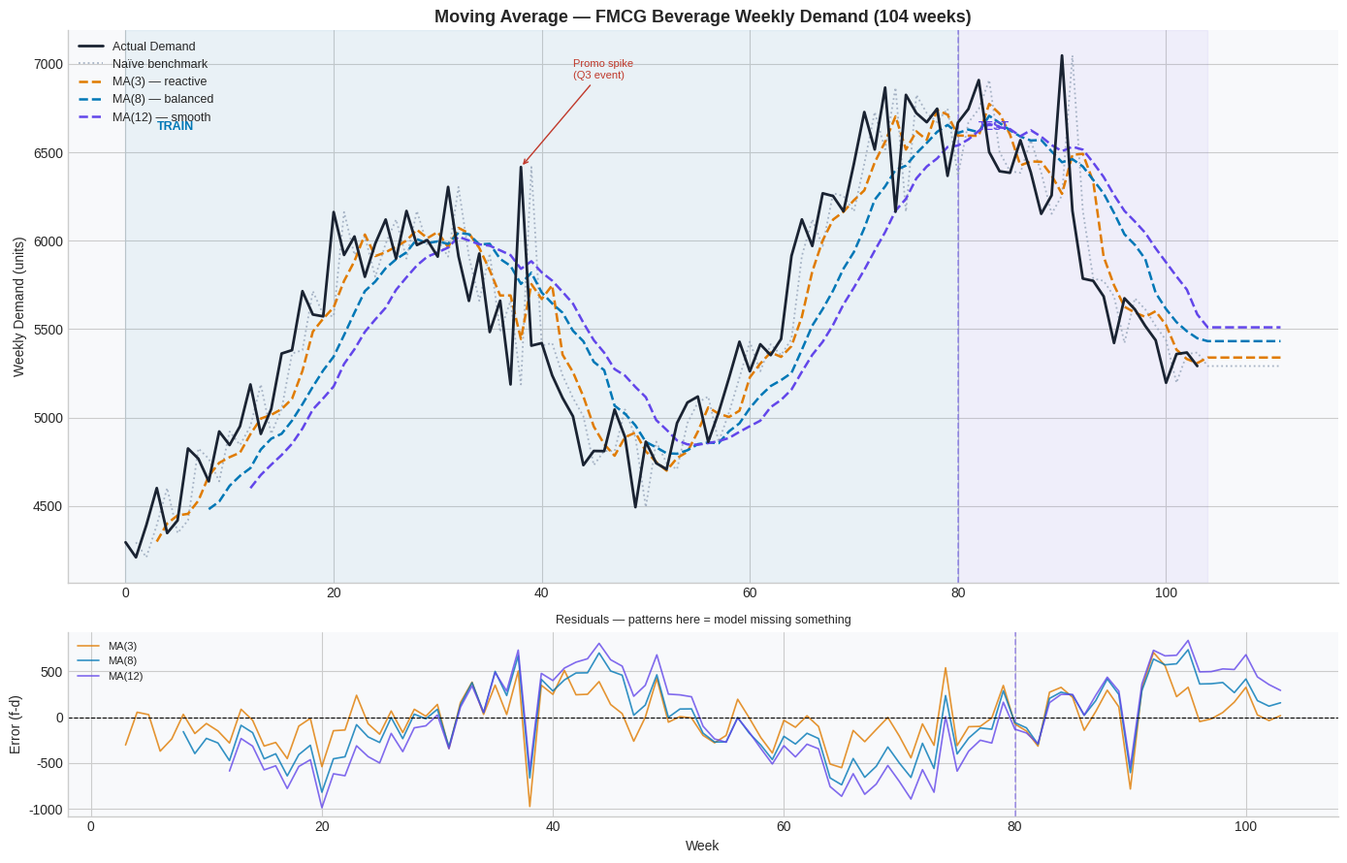
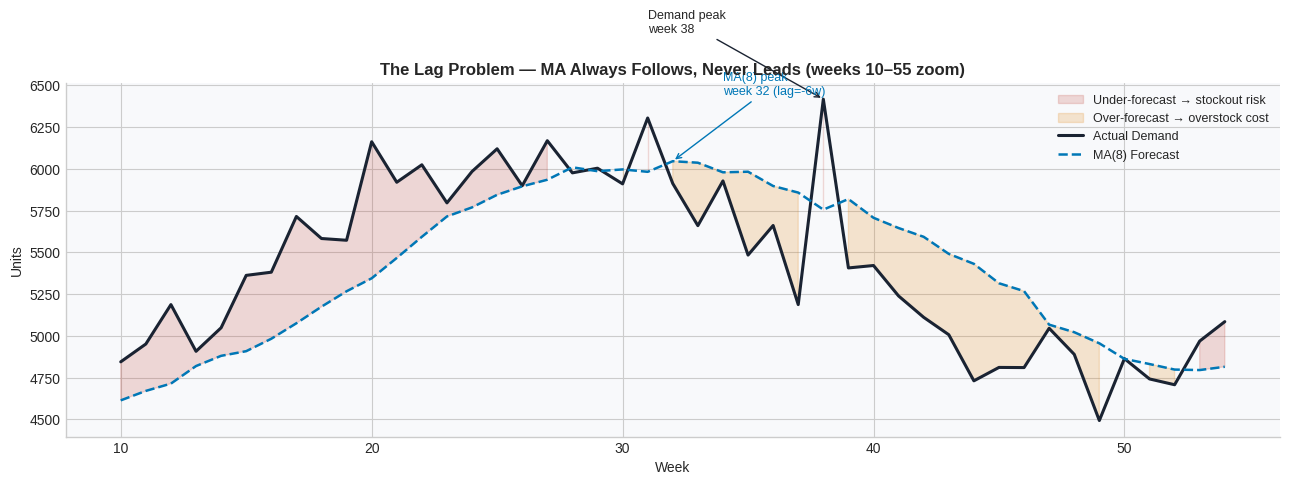

Reproduce these figures in Python, in order.
import numpy as np
import pandas as pd
import matplotlib.pyplot as plt

plt.style.use('seaborn-v0_8-whitegrid')
plt.rcParams.update({'figure.facecolor': 'white', 'axes.facecolor': '#f8f9fb',
                     'axes.spines.top': False, 'axes.spines.right': False})
C = {'demand': '#1a2332', 'naive': '#94a3b8', 'ma3': '#e07b00',
     'ma8': '#0077b6', 'ma12': '#6246ea'}

# ── 1. GENERATE FMCG DEMAND ──────────────────────────────────────────
np.random.seed(42)
n_weeks = 104
t = np.arange(n_weeks)
weeks = pd.date_range('2022-01-03', periods=n_weeks, freq='W-MON')

base        = 5000 + 12 * t
seasonality = 800 * np.sin(2 * np.pi * (t - 12) / 52)
noise       = np.random.normal(0, 180, n_weeks)
promo       = np.zeros(n_weeks)
promo[38]   = 1200   # Q3 event spike
promo[90]   = 950    # year-end promo

demand = np.clip(base + seasonality + noise + promo, 0, None)
print(f'Demand — Mean: {demand.mean():.0f} | Min: {demand.min():.0f} | Max: {demand.max():.0f} | CoV: {demand.std()/demand.mean()*100:.1f}%')

# ── 2. MODEL IMPLEMENTATIONS ─────────────────────────────────────────
def naive_forecast(d, extra=8):
    """Naïve — last observed value. The benchmark every model must beat."""
    cols = len(d)
    f = np.full(cols + extra, np.nan)
    for i in range(1, cols): f[i] = d[i-1]
    f[cols:] = d[cols-1]
    return f

def moving_average(d, n=3, extra=8):
    """Moving Average — average of last n periods."""
    cols = len(d)
    f = np.full(cols + extra, np.nan)
    for i in range(n, cols): f[i] = np.mean(d[i-n:i])
    f[cols:] = np.mean(d[cols-n:cols])
    return f

def compute_kpis(actual, forecast, naive_f, train_end):
    a = actual[train_end:]; f = forecast[train_end:train_end+len(a)]
    fn = naive_f[train_end:train_end+len(a)]
    mask = ~(np.isnan(a)|np.isnan(f)); maskn = ~(np.isnan(a)|np.isnan(fn))
    e = f[mask]-a[mask]; en = fn[maskn]-a[maskn]
    mae = np.abs(e).mean(); mae_n = np.abs(en).mean()
    return {'MAE': round(mae,0), 'MAE%': round(mae/a[mask].mean()*100,1),
            'Bias': round(e.mean(),0), 'RMSE': round(np.sqrt((e**2).mean()),0),
            'FVA%': round((mae_n-mae)/mae_n*100,1)}

TRAIN_END = 80; EXTRA = 8
f_naive = naive_forecast(demand, EXTRA)
f_ma3   = moving_average(demand, 3, EXTRA)
f_ma8   = moving_average(demand, 8, EXTRA)
f_ma12  = moving_average(demand, 12, EXTRA)
print('Models computed')

# ── 3. MAIN VISUALISATION ────────────────────────────────────────────
fig, axes = plt.subplots(2, 1, figsize=(14, 9),
                          gridspec_kw={'height_ratios': [3, 1]})
ax = axes[0]
x = np.arange(len(demand) + EXTRA)

ax.axvspan(0, TRAIN_END, alpha=0.06, color='#0077b6')
ax.axvspan(TRAIN_END, len(demand), alpha=0.06, color='#6246ea')
ax.axvline(TRAIN_END, color='#6246ea', lw=1.2, ls='--', alpha=0.5)
ax.text(3, demand.max()*0.94, 'TRAIN', color='#0077b6', fontsize=9, fontweight='bold')
ax.text(TRAIN_END+2, demand.max()*0.94, 'TEST', color='#6246ea', fontsize=9, fontweight='bold')

ax.plot(np.arange(len(demand)), demand, color=C['demand'], lw=2, label='Actual Demand', zorder=5)
ax.plot(x[:len(f_naive)], f_naive, color=C['naive'], lw=1.3, ls=':', label='Naïve benchmark', alpha=0.8)
ax.plot(x[:len(f_ma3)],  f_ma3,  color=C['ma3'],  lw=1.8, ls='--', label='MA(3) — reactive')
ax.plot(x[:len(f_ma8)],  f_ma8,  color=C['ma8'],  lw=1.8, ls='--', label='MA(8) — balanced')
ax.plot(x[:len(f_ma12)], f_ma12, color=C['ma12'], lw=1.8, ls='--', label='MA(12) — smooth')
ax.annotate('Promo spike\n(Q3 event)', xy=(38, demand[38]),
            xytext=(43, demand[38]+500), fontsize=8, color='#c0392b',
            arrowprops=dict(arrowstyle='->', color='#c0392b'))
ax.set_title('Moving Average — FMCG Beverage Weekly Demand (104 weeks)', fontsize=13, fontweight='bold')
ax.set_ylabel('Weekly Demand (units)'); ax.legend(fontsize=9, loc='upper left')

ax2 = axes[1]
for f_arr, color, lbl in [(f_ma3,C['ma3'],'MA(3)'),(f_ma8,C['ma8'],'MA(8)'),(f_ma12,C['ma12'],'MA(12)')]:
    n_c = min(len(demand), len(f_arr))
    ax2.plot(f_arr[:n_c]-demand[:n_c], color=color, lw=1.2, alpha=0.8, label=lbl)
ax2.axhline(0, color='black', lw=0.8, ls='--')
ax2.axvline(TRAIN_END, color='#6246ea', lw=1.2, ls='--', alpha=0.5)
ax2.set_ylabel('Error (f-d)'); ax2.set_xlabel('Week'); ax2.legend(fontsize=8)
ax2.set_title('Residuals — patterns here = model missing something', fontsize=9)

plt.tight_layout()
plt.savefig('output_ch01_moving_average.png', dpi=150, bbox_inches='tight')
plt.show()
print('Saved: output_ch01_moving_average.png')

# ── 4. KPI TABLE ─────────────────────────────────────────────────────
results = {
    'Naïve': compute_kpis(demand, f_naive, f_naive, TRAIN_END),
    'MA(3)': compute_kpis(demand, f_ma3,   f_naive, TRAIN_END),
    'MA(8)': compute_kpis(demand, f_ma8,   f_naive, TRAIN_END),
    'MA(12)':compute_kpis(demand, f_ma12,  f_naive, TRAIN_END),
}
df_kpi = pd.DataFrame(results).T
print('=== KPI COMPARISON — TEST SET (weeks 81–104) ===')
print(df_kpi.to_string())
print()
print('BUSINESS ANSWER:')
print('  MA(8) gives the best balance for weekly FMCG replenishment.')
print('  MA(3) chases the promotional spike — inflates ordering costs.')
print('  MA(12) misses the summer ramp-up — 3-month lag causes stockouts.')
print('  Note: all MAs show negative FVA — Naïve wins because of strong trend.')
print('  This is the signal to move to Exponential Smoothing (Chapter 3).')

# ── 5. LAG ANALYSIS ──────────────────────────────────────────────────
fig, ax = plt.subplots(figsize=(13, 5))
z0, z1 = 10, 55
xz = np.arange(z0, z1)

ax.fill_between(xz, demand[z0:z1], f_ma8[z0:z1],
                where=demand[z0:z1] > f_ma8[z0:z1],
                alpha=0.18, color='#c0392b', label='Under-forecast → stockout risk')
ax.fill_between(xz, demand[z0:z1], f_ma8[z0:z1],
                where=demand[z0:z1] < f_ma8[z0:z1],
                alpha=0.18, color='#e07b00', label='Over-forecast → overstock cost')
ax.plot(xz, demand[z0:z1], color=C['demand'], lw=2.2, label='Actual Demand')
ax.plot(xz, f_ma8[z0:z1],  color=C['ma8'],   lw=1.8, ls='--', label='MA(8) Forecast')

peak_d = np.argmax(demand[z0:z1]) + z0
peak_f = np.argmax(f_ma8[z0:z1])  + z0
lag = peak_f - peak_d
ax.annotate(f'Demand peak\nweek {peak_d}', xy=(peak_d, demand[peak_d]),
            xytext=(peak_d-7, demand[peak_d]+400),
            arrowprops=dict(arrowstyle='->', color=C['demand']), fontsize=9)
ax.annotate(f'MA(8) peak\nweek {peak_f} (lag={lag}w)', xy=(peak_f, f_ma8[peak_f]),
            xytext=(peak_f+2, f_ma8[peak_f]+400),
            arrowprops=dict(arrowstyle='->', color=C['ma8']), fontsize=9, color=C['ma8'])

ax.set_title('The Lag Problem — MA Always Follows, Never Leads (weeks 10–55 zoom)', fontsize=12, fontweight='bold')
ax.set_xlabel('Week'); ax.set_ylabel('Units'); ax.legend(fontsize=9)
plt.tight_layout()
plt.savefig('output_ch01_lag_analysis.png', dpi=150, bbox_inches='tight')
plt.show()
print('Saved: output_ch01_lag_analysis.png')
